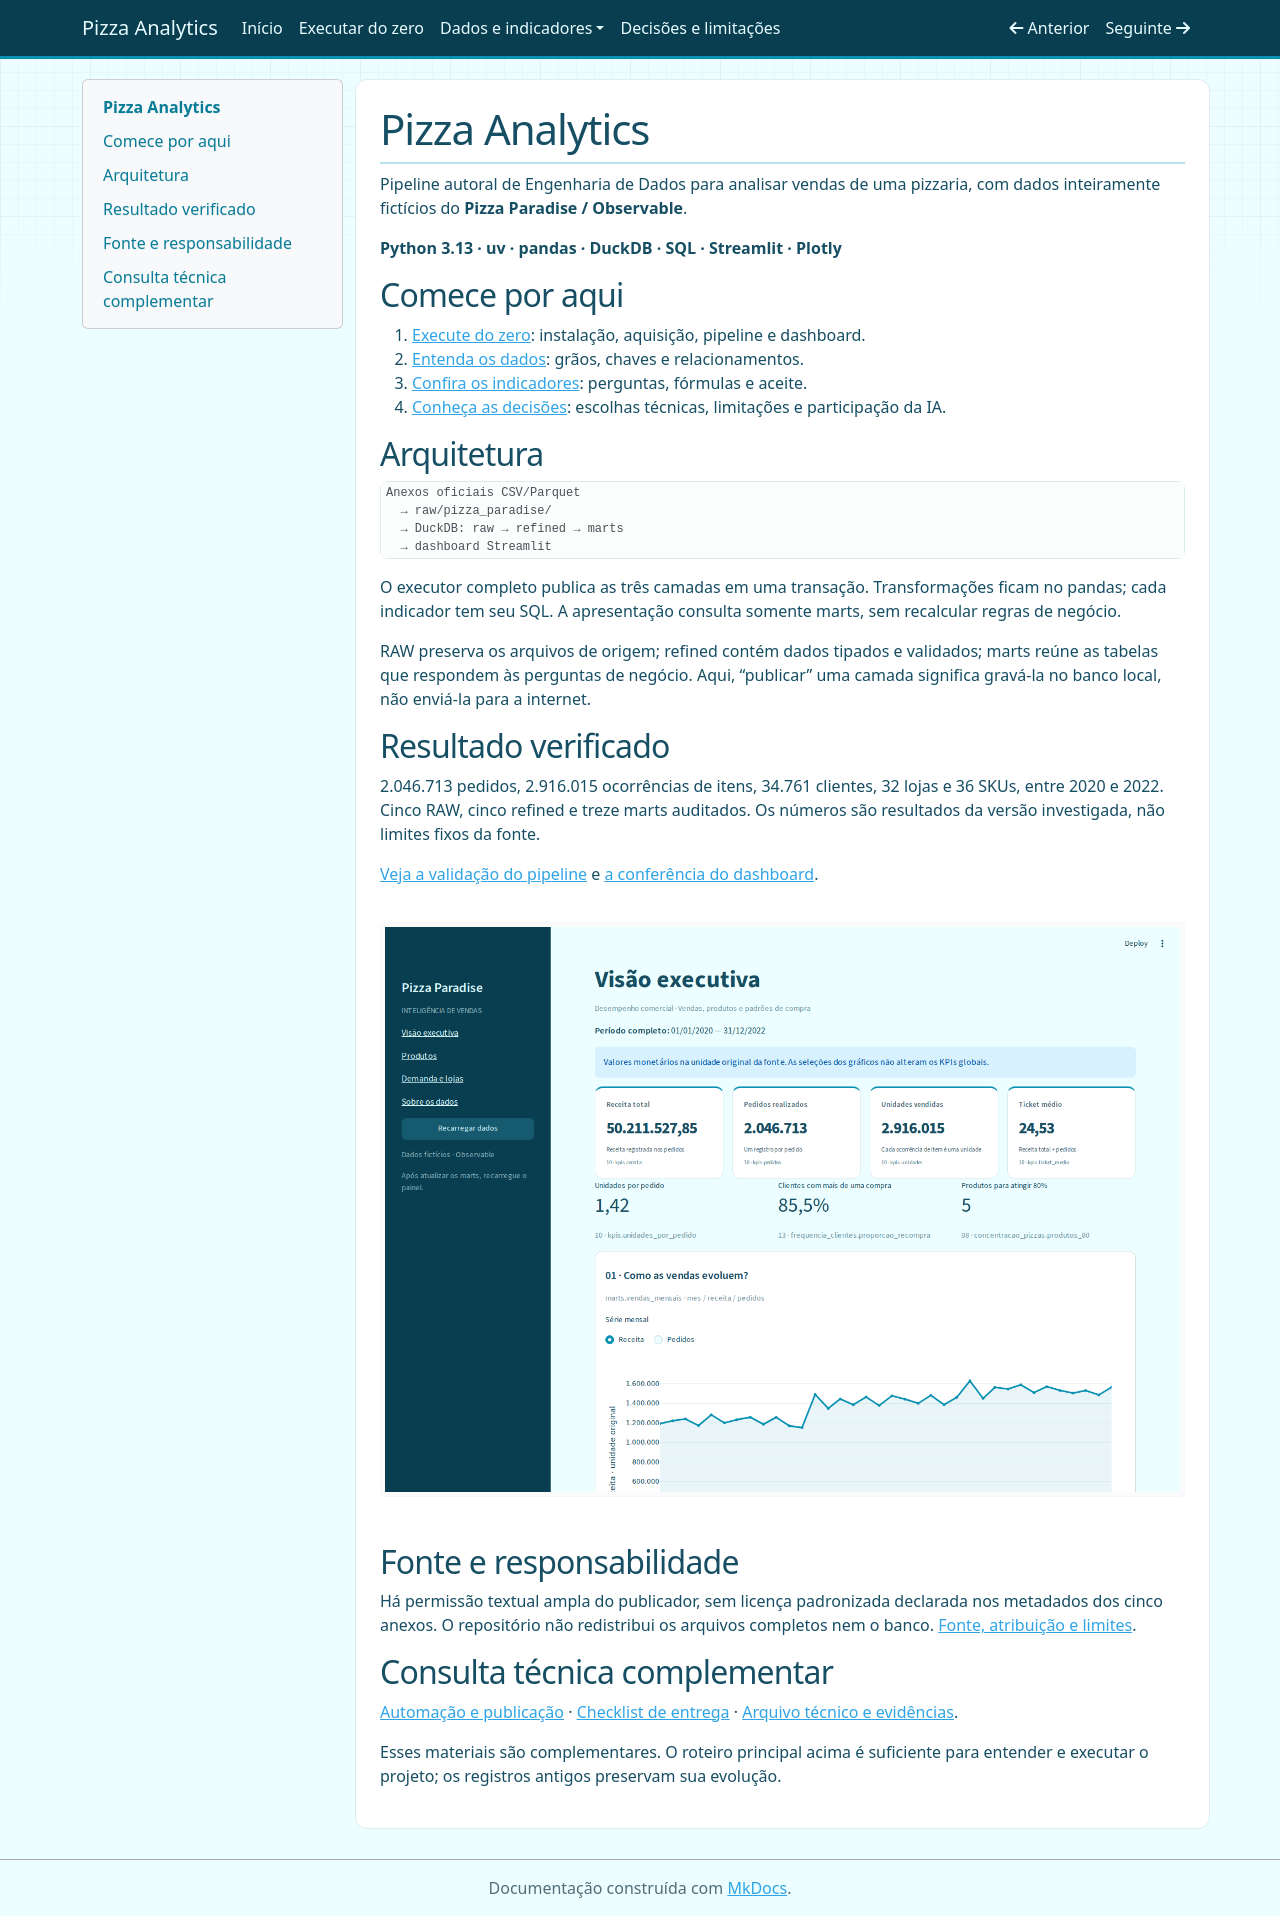

repository: Lal3x/end-to-end-pizza-analytics · page: index.html · generator: mkdocs

# Pizza Analytics

Pipeline autoral de Engenharia de Dados para analisar vendas de uma pizzaria,
com dados inteiramente fictícios do **Pizza Paradise / Observable**.

**Python 3.13 · uv · pandas · DuckDB · SQL · Streamlit · Plotly**

## Comece por aqui

1. [Execute do zero](guia-rapido.md): instalação, aquisição, pipeline e dashboard.
2. [Entenda os dados](modelo.md): grãos, chaves e relacionamentos.
3. [Confira os indicadores](contratos-indicadores.md): perguntas, fórmulas e aceite.
4. [Conheça as decisões](decisoes.md): escolhas técnicas, limitações e participação da IA.

## Arquitetura

```text
Anexos oficiais CSV/Parquet
  → raw/pizza_paradise/
  → DuckDB: raw → refined → marts
  → dashboard Streamlit
```

O executor completo publica as três camadas em uma transação. Transformações
ficam no pandas; cada indicador tem seu SQL. A apresentação consulta somente
marts, sem recalcular regras de negócio.

RAW preserva os arquivos de origem; refined contém dados tipados e validados;
marts reúne as tabelas que respondem às perguntas de negócio. Aqui, “publicar”
uma camada significa gravá-la no banco local, não enviá-la para a internet.

## Resultado verificado

2.046.713 pedidos, 2.916.015 ocorrências de itens, 34.761 clientes, 32 lojas e
36 SKUs, entre 2020 e 2022. Cinco RAW, cinco refined e treze marts auditados.
Os números são resultados da versão investigada, não limites fixos da fonte.

[Veja a validação do pipeline](execucao-pipeline.md) e
[a conferência do dashboard](execucao-dashboard.md).

![Dashboard — visão executiva](evidencias/dashboard-desktop.png)

## Fonte e responsabilidade

Há permissão textual ampla do publicador, sem licença padronizada declarada
nos metadados dos cinco anexos. O repositório não redistribui os arquivos
completos nem o banco. [Fonte, atribuição e limites](fontes-e-licenca.md).

## Consulta técnica complementar

[Automação e publicação](automacao.md) · [Checklist de entrega](entrega.md) ·
[Arquivo técnico e evidências](historico.md).

Esses materiais são complementares. O roteiro principal acima é suficiente
para entender e executar o projeto; os registros antigos preservam sua evolução.
